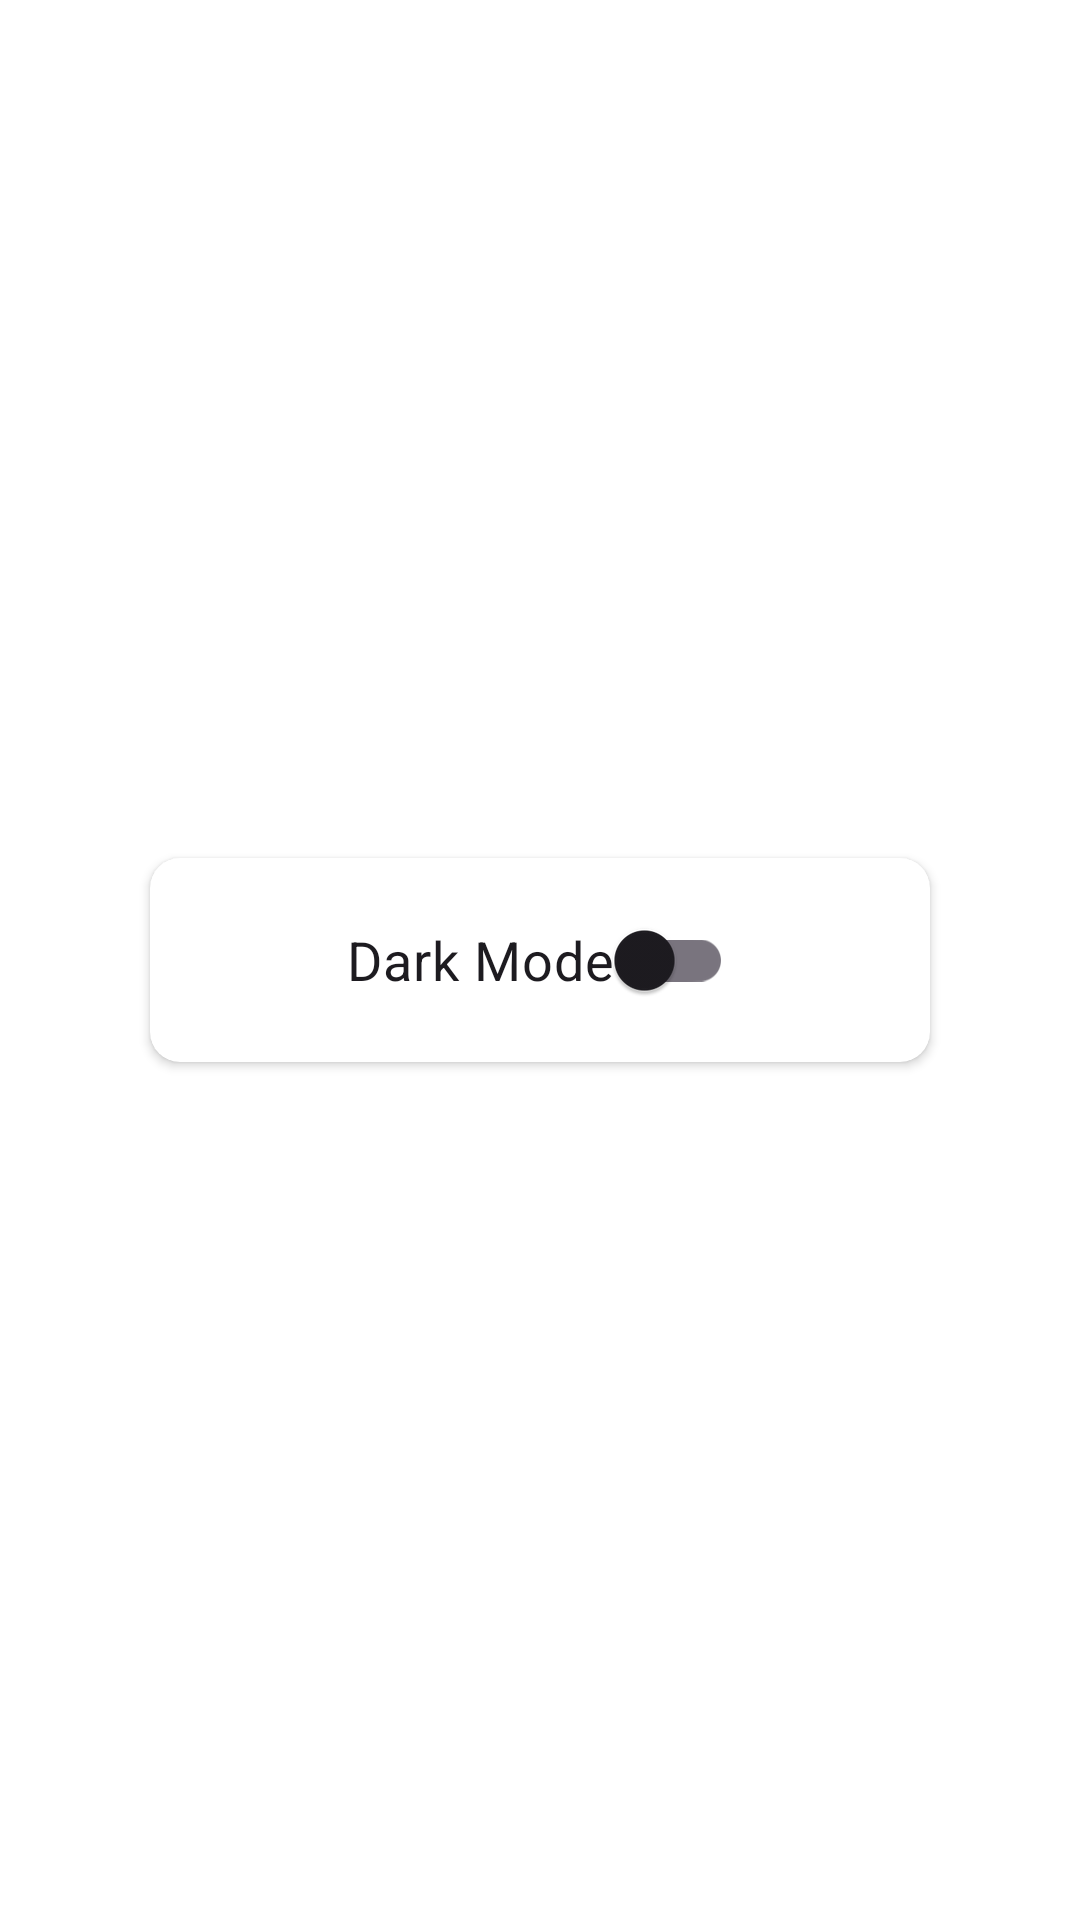

The Android layout XML behind this screen, and the referenced resources:
<!-- AndroidManifest.xml: application theme Theme.MDHGithubUserApp -->
<!-- res/layout/activity_setting.xml -->
<?xml version="1.0" encoding="utf-8"?>
<androidx.constraintlayout.widget.ConstraintLayout xmlns:android="http://schemas.android.com/apk/res/android"
    xmlns:app="http://schemas.android.com/apk/res-auto"
    xmlns:tools="http://schemas.android.com/tools"
    android:layout_width="match_parent"
    android:layout_height="match_parent"
    tools:context="com.belajar.mdh.githubuserapp.ui.darkmode.SettingActivity">

    <androidx.cardview.widget.CardView
        android:layout_width="match_parent"
        android:layout_height="wrap_content"
        android:layout_marginStart="50dp"
        android:layout_marginEnd="50dp"
        android:elevation="10dp"
        app:cardCornerRadius="10dp"
        app:layout_constraintBottom_toBottomOf="parent"
        app:layout_constraintEnd_toEndOf="parent"
        app:layout_constraintStart_toStartOf="parent"
        app:layout_constraintTop_toTopOf="parent">

        <com.google.android.material.switchmaterial.SwitchMaterial
            android:id="@+id/switch_theme"
            android:layout_width="wrap_content"
            android:layout_height="wrap_content"
            android:layout_margin="10dp"
            android:layout_gravity="center"
            android:text="@string/dark_mode"
            android:textSize="18sp" />

    </androidx.cardview.widget.CardView>


</androidx.constraintlayout.widget.ConstraintLayout>
<!-- resources referenced by this layout -->
<resources>
  <string name="dark_mode">Dark Mode</string>
  <style name="Theme.MDHGithubUserApp" parent="Base.Theme.MDHGithubUserApp" />
  <style name="Base.Theme.MDHGithubUserApp" parent="Theme.Material3.DayNight">
          
          <item name="android:colorPrimary">@color/grey</item>
          <item name="colorPrimaryDark">@color/black</item>
          <item name="android:windowBackground">@color/grey</item>
      </style>
  <color name="black">#FF000000</color>
</resources>
